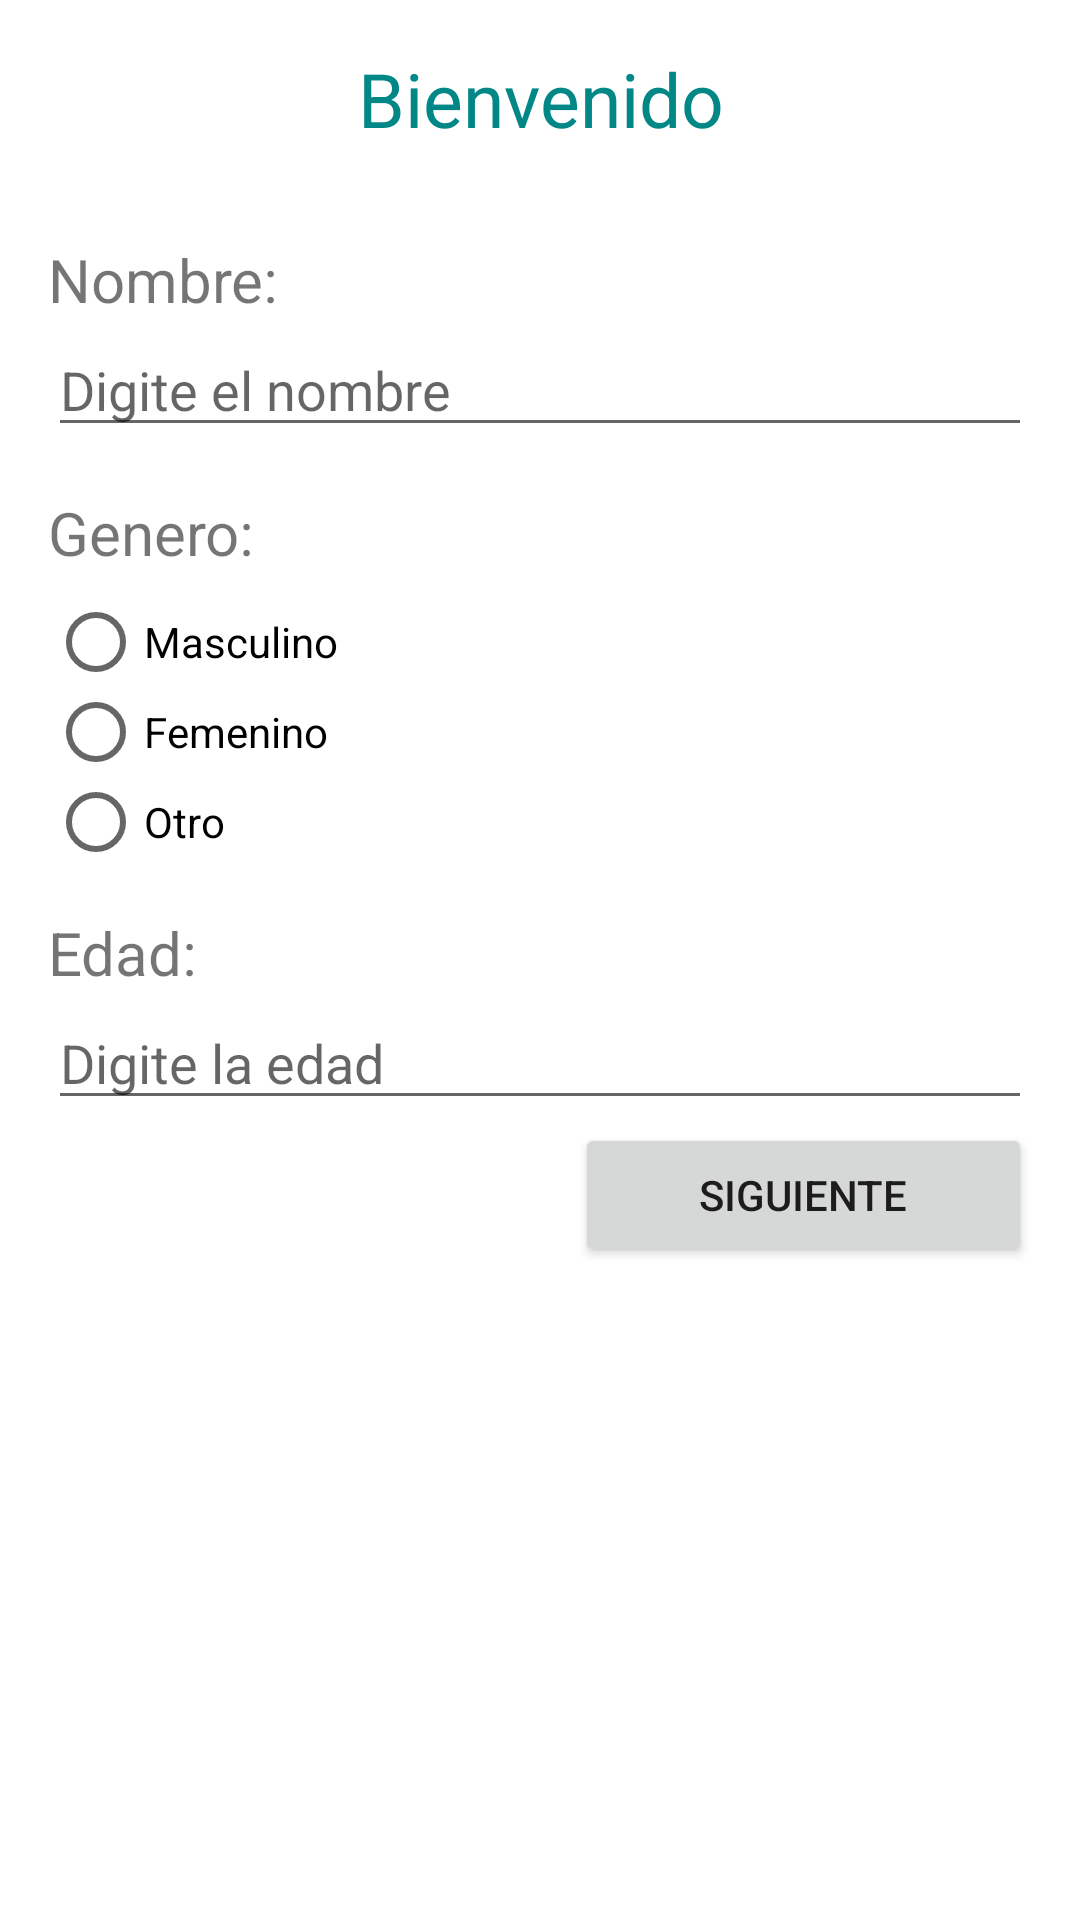

Write the Android layout XML for this screen, with the resource values it uses.
<!-- AndroidManifest.xml: application theme Theme.LabEvaluacion -->
<!-- res/layout/activity_registrar.xml -->
<?xml version="1.0" encoding="utf-8"?>
<LinearLayout
    xmlns:android="http://schemas.android.com/apk/res/android"
    android:layout_width="match_parent"
    android:layout_height="match_parent"
    android:padding="16dp"
    android:orientation="vertical">

    <TextView
        android:layout_width="match_parent"
        android:layout_height="wrap_content"
        android:text="Bienvenido"
        android:textColor="@color/teal_700"
        android:gravity="center"
        android:textSize="25dp"/>

    <LinearLayout
        android:layout_width="match_parent"
        android:layout_height="wrap_content"
        android:layout_marginTop="30dp"
        android:orientation="vertical">

        <TextView
            android:layout_width="match_parent"
            android:layout_height="wrap_content"
            android:textSize="20dp"
            android:text="@string/tx_Nombre"/>
        <EditText
            android:id="@+id/edt_nombre"
            android:layout_width="match_parent"
            android:layout_height="wrap_content"
            android:inputType="text"
            android:hint="@string/ed_Nombre"
            android:layout_marginTop="01dp"/>
    </LinearLayout>
    <LinearLayout
        android:layout_width="match_parent"
        android:layout_height="wrap_content"
        android:layout_marginTop="15dp"
        android:orientation="vertical">

        <TextView
            android:layout_width="match_parent"
            android:layout_height="25dp"
            android:textSize="20dp"
            android:text="@string/tx_Genero"/>

        <RadioGroup
            android:id="@+id/rdb_group_genero"
            android:layout_width="match_parent"
            android:layout_weight="2"
            android:layout_height="100dp">

            <RadioButton
                android:id="@+id/rdb_masculino"
                android:layout_width="match_parent"
                android:layout_height="20dp"
                android:text="@string/rd_Masculino"
                android:layout_marginTop="15dp"/>
            <RadioButton
                android:id="@+id/rdb_femenino"
                android:layout_width="match_parent"
                android:layout_height="20dp"
                android:text="@string/rd_Femenino"
                android:layout_marginTop="10dp"/>
            <RadioButton
                android:id="@+id/rdb_otro"
                android:layout_width="match_parent"
                android:layout_height="20dp"
                android:text="@string/rd_Otro"
                android:layout_marginTop="10dp"/>
        </RadioGroup>
    </LinearLayout>

    <LinearLayout
        android:layout_width="match_parent"
        android:layout_height="wrap_content"
        android:layout_marginTop="15dp"
        android:orientation="vertical">

        <TextView
            android:layout_width="match_parent"
            android:layout_height="wrap_content"
            android:textSize="20dp"
            android:text="@string/tx_Edad"/>
        <EditText
            android:id="@+id/edt_edad"
            android:layout_width="match_parent"
            android:layout_height="wrap_content"
            android:hint="@string/ed_Edad"
            android:inputType="number"
            android:layout_marginTop="01dp"/>
    </LinearLayout>

    <LinearLayout
        android:layout_width="match_parent"
        android:layout_height="wrap_content"
        android:layout_marginBottom="10dp">

        <Button
            android:layout_width="0dp"
            android:layout_weight="2"
            android:layout_height="50dp"
            android:layout_marginLeft="05dp"
            android:layout_marginRight="05dp"
            android:visibility="invisible"/>

        <Button
            android:layout_width="0dp"
            android:layout_weight="2"
            android:layout_height="50dp"
            android:layout_marginLeft="05dp"
            android:layout_marginRight="16dp"
            android:visibility="invisible"/>
        <Button
            android:id="@+id/btn_siguiente"
            android:layout_width="0dp"
            android:layout_weight="4.2"
            android:layout_height="wrap_content"
            android:text="@string/btn_Siguiente"
            android:onClick="Validar"/>
    </LinearLayout>
</LinearLayout>
<!-- resources referenced by this layout -->
<resources>
  <string name="btn_Siguiente">Siguiente</string>
  <string name="ed_Edad">Digite la edad</string>
  <string name="ed_Nombre">Digite el nombre</string>
  <string name="rd_Femenino">Femenino</string>
  <string name="rd_Masculino">Masculino</string>
  <string name="rd_Otro">Otro</string>
  <string name="tx_Edad">Edad:</string>
  <string name="tx_Genero">Genero:</string>
  <string name="tx_Nombre">Nombre:</string>
  <style name="Theme.LabEvaluacion" parent="Theme.MaterialComponents.DayNight.DarkActionBar">
          
          <item name="colorPrimary">@color/purple_500</item>
          <item name="colorPrimaryVariant">@color/purple_700</item>
          <item name="colorOnPrimary">@color/white</item>
          
          <item name="colorSecondary">@color/teal_200</item>
          <item name="colorSecondaryVariant">@color/teal_700</item>
          <item name="colorOnSecondary">@color/black</item>
          
          <item name="android:statusBarColor" tools:targetApi="l">?attr/colorPrimaryVariant</item>
          
      </style>
  <!-- not gathered from this repository: default colours our renderer supplied (Android Studio template values) -->
  <color name="purple_500">#FF6200EE</color>
  <color name="purple_700">#FF3700B3</color>
  <color name="teal_200">#FF03DAC5</color>
  <color name="teal_700">#FF018786</color>
  <color name="black">#FF000000</color>
  <color name="white">#FFFFFFFF</color>
</resources>
